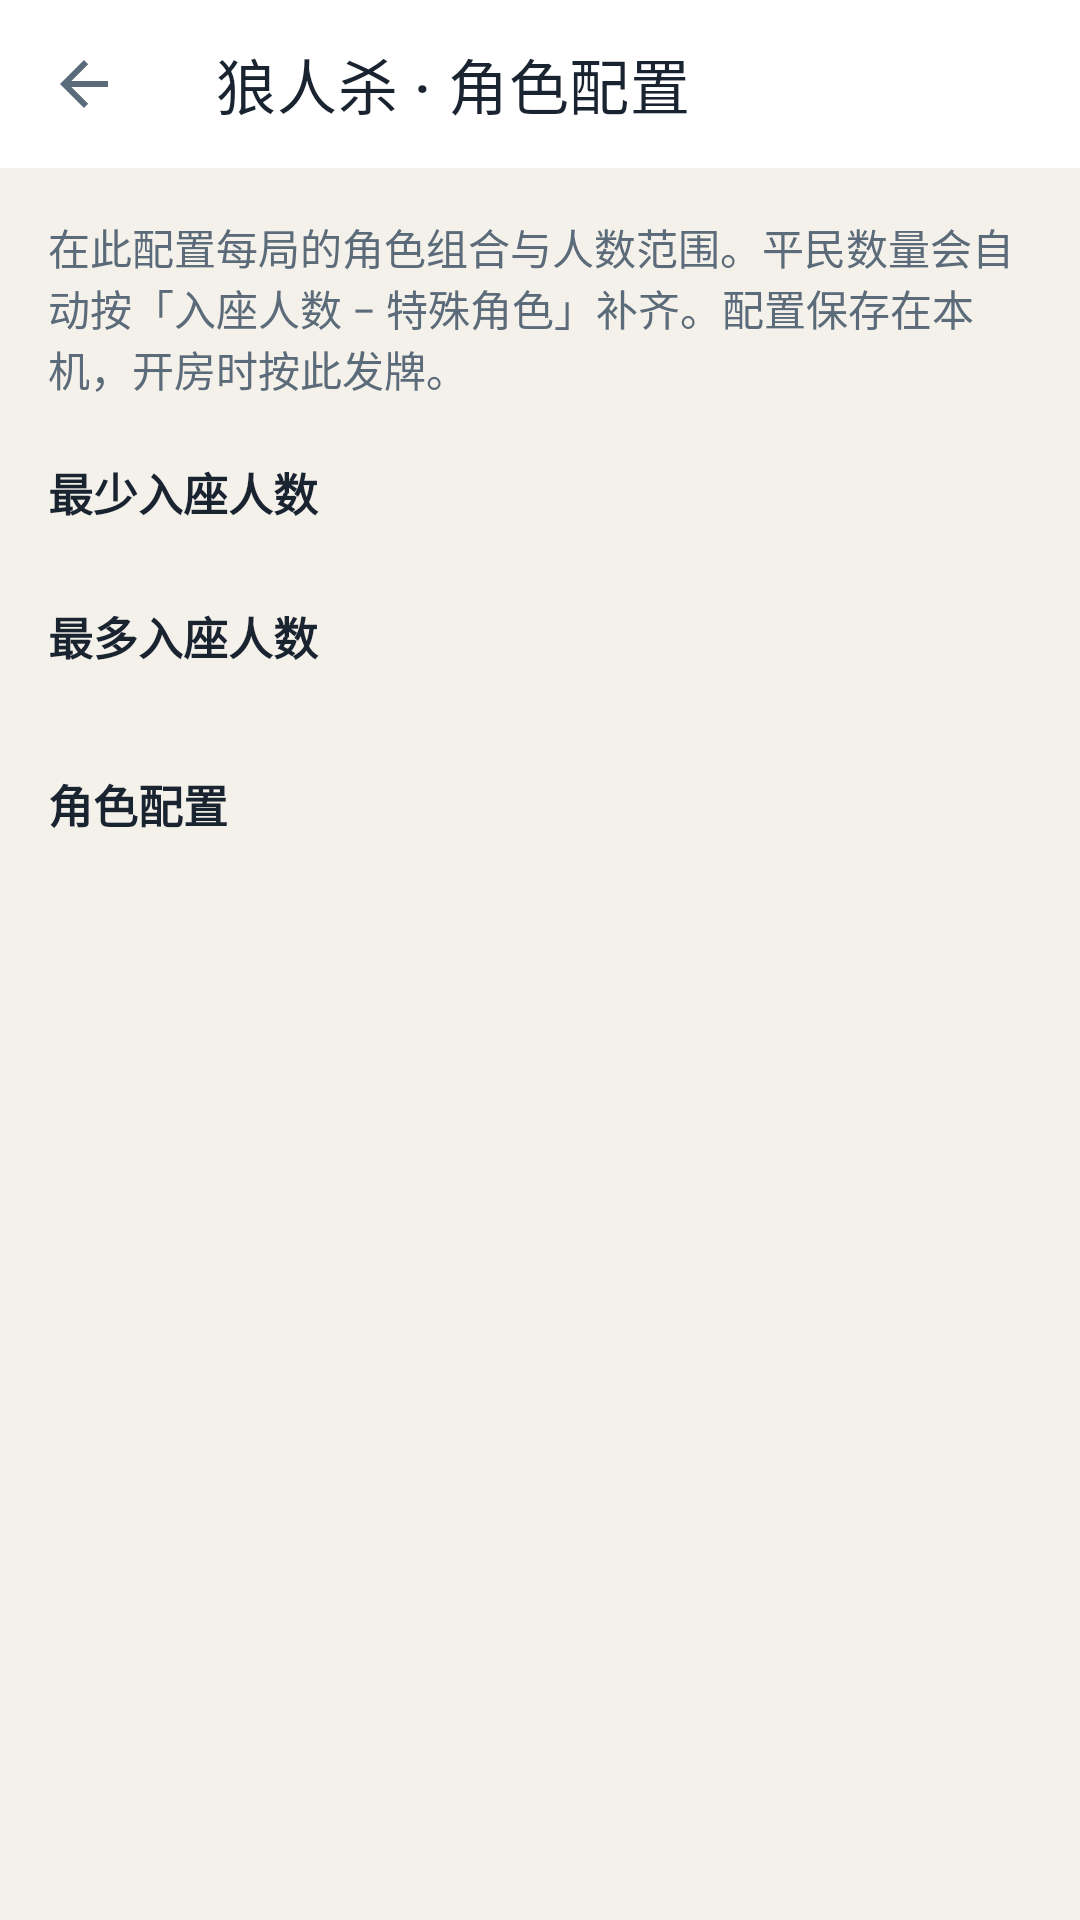

Android layout source for this screen:
<!-- AndroidManifest.xml: application theme Theme.HuddleHost -->
<!-- res/layout/activity_werewolf_config.xml -->
<?xml version="1.0" encoding="utf-8"?>
<LinearLayout xmlns:android="http://schemas.android.com/apk/res/android"
    xmlns:app="http://schemas.android.com/apk/res-auto"
    android:layout_width="match_parent"
    android:layout_height="match_parent"
    android:background="@color/bg"
    android:orientation="vertical">

    <com.google.android.material.appbar.MaterialToolbar
        android:id="@+id/toolbar"
        android:layout_width="match_parent"
        android:layout_height="?attr/actionBarSize"
        android:background="@color/surface"
        app:navigationIcon="?attr/homeAsUpIndicator"
        app:title="@string/werewolf_config_title"
        app:titleTextColor="@color/text_primary" />

    <androidx.core.widget.NestedScrollView
        android:layout_width="match_parent"
        android:layout_height="match_parent"
        android:clipToPadding="false"
        android:padding="16dp">

        <LinearLayout
            android:layout_width="match_parent"
            android:layout_height="wrap_content"
            android:orientation="vertical"
            android:paddingBottom="24dp">

            <TextView
                android:layout_width="match_parent"
                android:layout_height="wrap_content"
                android:text="@string/werewolf_config_hint"
                android:textColor="@color/text_secondary"
                android:textSize="14sp" />

            <TextView
                android:layout_width="match_parent"
                android:layout_height="wrap_content"
                android:layout_marginTop="20dp"
                android:text="@string/werewolf_min_players_label"
                android:textColor="@color/text_primary"
                android:textSize="15sp"
                android:textStyle="bold" />

            <LinearLayout
                android:id="@+id/minPlayersRow"
                android:layout_width="match_parent"
                android:layout_height="wrap_content"
                android:layout_marginTop="10dp"
                android:orientation="horizontal" />

            <TextView
                android:layout_width="match_parent"
                android:layout_height="wrap_content"
                android:layout_marginTop="16dp"
                android:text="@string/werewolf_max_players_label"
                android:textColor="@color/text_primary"
                android:textSize="15sp"
                android:textStyle="bold" />

            <LinearLayout
                android:id="@+id/maxPlayersRow"
                android:layout_width="match_parent"
                android:layout_height="wrap_content"
                android:layout_marginTop="10dp"
                android:orientation="horizontal" />

            <TextView
                android:layout_width="match_parent"
                android:layout_height="wrap_content"
                android:layout_marginTop="24dp"
                android:text="@string/werewolf_roles_section"
                android:textColor="@color/text_primary"
                android:textSize="15sp"
                android:textStyle="bold" />

            <LinearLayout
                android:id="@+id/rolesList"
                android:layout_width="match_parent"
                android:layout_height="wrap_content"
                android:layout_marginTop="10dp"
                android:orientation="vertical" />

            <TextView
                android:id="@+id/compositionHint"
                android:layout_width="match_parent"
                android:layout_height="wrap_content"
                android:layout_marginTop="14dp"
                android:textColor="@color/text_secondary"
                android:textSize="13sp" />
        </LinearLayout>
    </androidx.core.widget.NestedScrollView>
</LinearLayout>
<!-- resources referenced by this layout -->
<resources>
  <color name="bg">#F4F1EA</color>
  <color name="surface">#FFFFFF</color>
  <color name="text_primary">#1A2330</color>
  <color name="text_secondary">#5C6B7A</color>
  <string name="werewolf_config_hint">在此配置每局的角色组合与人数范围。平民数量会自动按「入座人数 − 特殊角色」补齐。配置保存在本机，开房时按此发牌。</string>
  <string name="werewolf_config_title">狼人杀 · 角色配置</string>
  <string name="werewolf_max_players_label">最多入座人数</string>
  <string name="werewolf_min_players_label">最少入座人数</string>
  <string name="werewolf_roles_section">角色配置</string>
  <style name="Theme.HuddleHost" parent="Theme.MaterialComponents.DayNight.NoActionBar">
          <item name="colorPrimary">@color/accent</item>
          <item name="colorPrimaryVariant">@color/accent_dim</item>
          <item name="colorOnPrimary">@android:color/white</item>
          <item name="colorSecondary">@color/accent</item>
          <item name="android:statusBarColor">@color/bg</item>
          <item name="android:navigationBarColor">@color/bg</item>
          <item name="android:windowBackground">@color/bg</item>
          <item name="android:textColorPrimary">@color/text_primary</item>
          <item name="android:textColorSecondary">@color/text_secondary</item>
          <item name="colorSurface">@color/surface</item>
      </style>
  <color name="accent">#0F8F6C</color>
  <color name="accent_dim">#0B6B51</color>
</resources>
